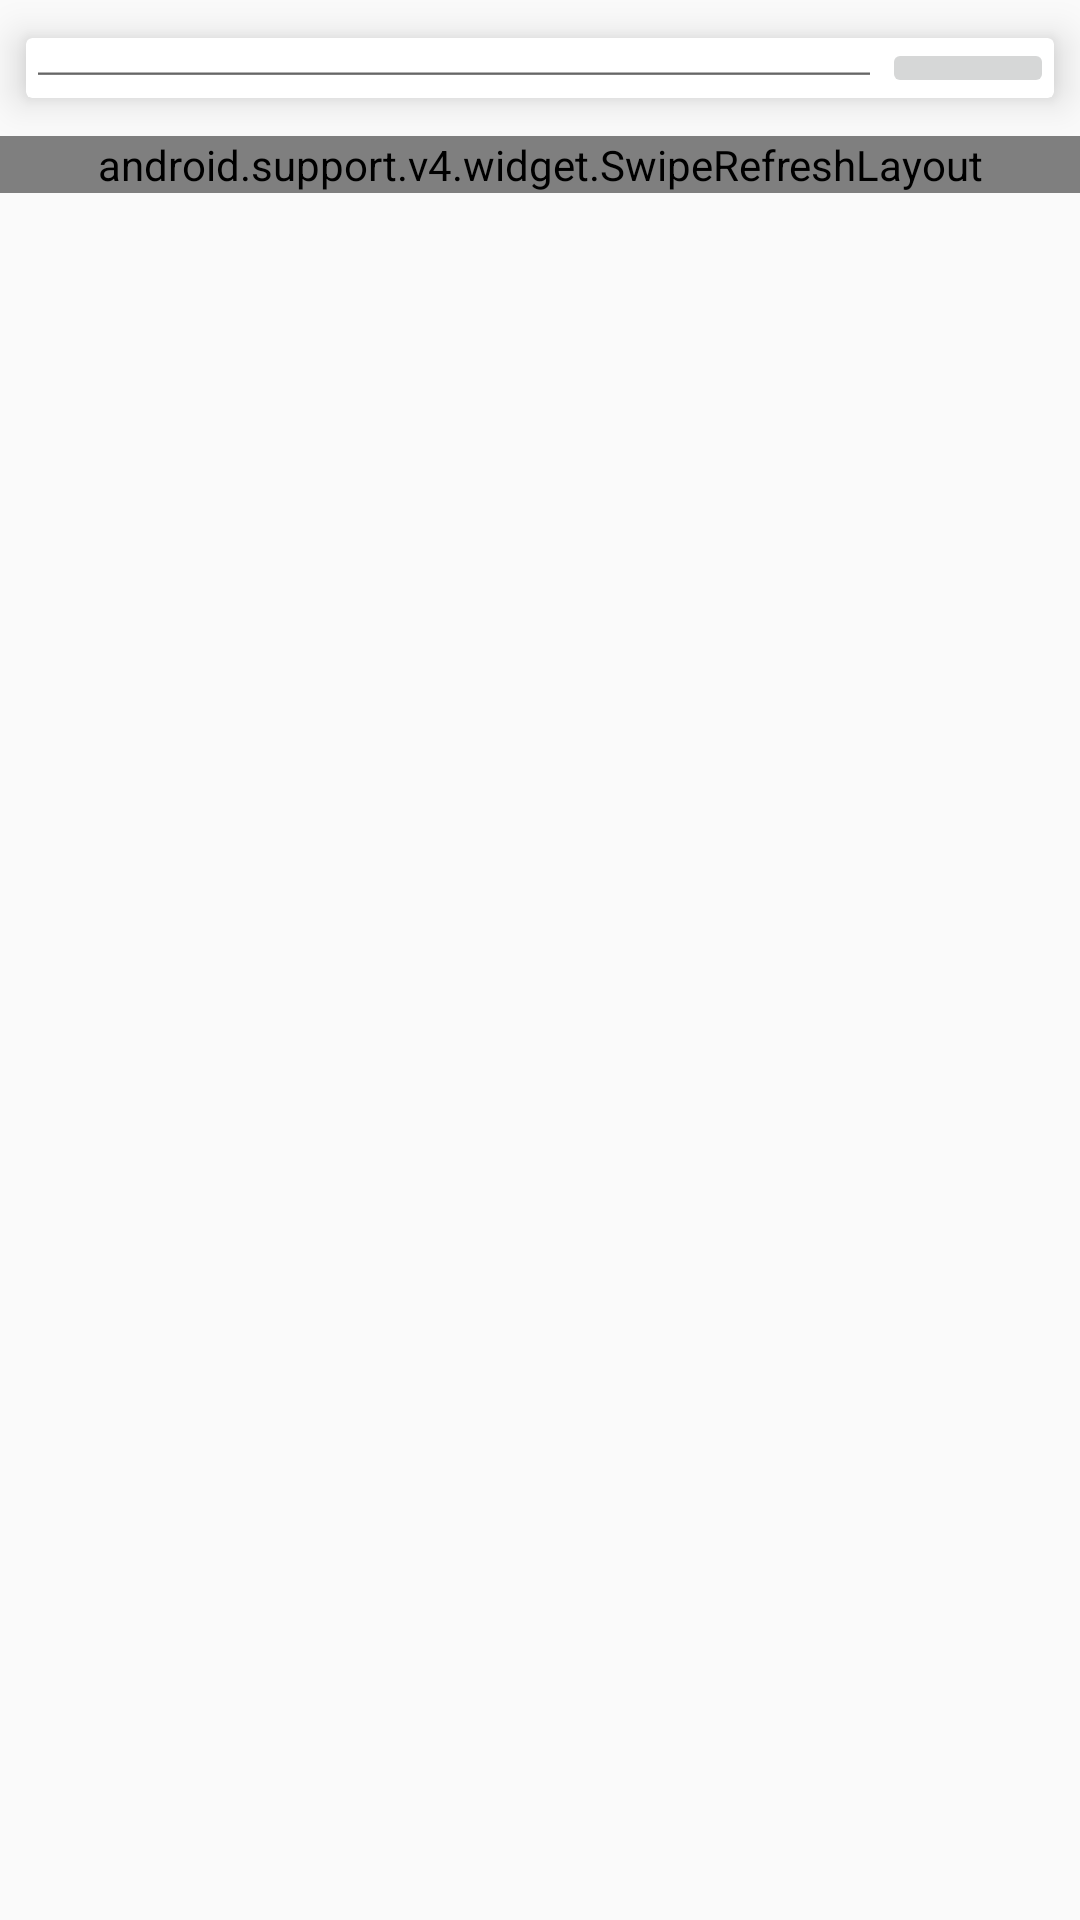

Here is an Android app screen rendered from its layout file. Give the layout XML and the strings, colors and styles it references.
<!-- AndroidManifest.xml: application theme MyMaterialTheme.Base -->
<!-- res/layout/activity_main.xml -->
<?xml version="1.0" encoding="utf-8"?>
    <android.support.design.widget.CoordinatorLayout
   android:layout_height="match_parent"
    android:layout_width="match_parent"
    xmlns:android="http://schemas.android.com/apk/res/android"
    xmlns:app="http://schemas.android.com/apk/res-auto"
    android:id="@+id/main_coordinator">
    <RelativeLayout
        android:layout_width="match_parent"
        android:layout_height="match_parent">
        <android.support.v7.widget.CardView
            android:layout_width="match_parent"
            android:layout_height="wrap_content"
            android:id="@+id/card_view_main_screen"
            android:paddingLeft="@dimen/activity_horizontal_margin"
            android:paddingRight="@dimen/activity_horizontal_margin"
            app:cardElevation="8dp"
            app:cardUseCompatPadding="true"
            app:cardCornerRadius="2dp"
            >
            <LinearLayout
                android:layout_width="match_parent"
                android:layout_height="wrap_content"
                android:orientation="horizontal">
                <EditText
                    android:padding="15dp"
                    android:textSize="25sp"
                    android:layout_width="0dp"
                    android:layout_height="match_parent"
                    android:id="@+id/search_edit"
                    android:hint="SEARCH THE BOOKS"
                    android:layout_weight="5"
                    />
                <ImageButton
                    android:layout_width="0dp"
                    android:layout_height="wrap_content"
                    android:src="@drawable/ic_action_search"
                    android:layout_weight="1"
                    android:id="@+id/search_btn"
                    />
            </LinearLayout>
        </android.support.v7.widget.CardView>

        <android.support.v4.widget.SwipeRefreshLayout
            android:layout_width="match_parent"
            android:layout_height="wrap_content"
            android:id="@+id/swipe"
            android:layout_below="@+id/card_view_main_screen"
            >

            <android.support.v7.widget.RecyclerView
                android:id="@+id/recycler_view"
                android:layout_width="match_parent"
                android:layout_height="wrap_content"
                />
        </android.support.v4.widget.SwipeRefreshLayout>
    </RelativeLayout>
     </android.support.design.widget.CoordinatorLayout>
<!-- resources referenced by this layout -->
<resources>
  <style name="MyMaterialTheme.Base" parent="Theme.AppCompat.Light.DarkActionBar">
          <item name="windowNoTitle">true</item>
          <item name="windowActionBar">false</item>
          <item name="colorPrimary">@color/colorPrimary</item>
          <item name="colorPrimaryDark">@color/colorPrimaryDark</item>
          <item name="colorAccent">@color/colorAccent</item>
      </style>
  <color name="colorPrimary">#ff99d6fe</color>
  <color name="colorPrimaryDark">#125688</color>
  <color name="colorAccent">#c8e8ff</color>
</resources>
